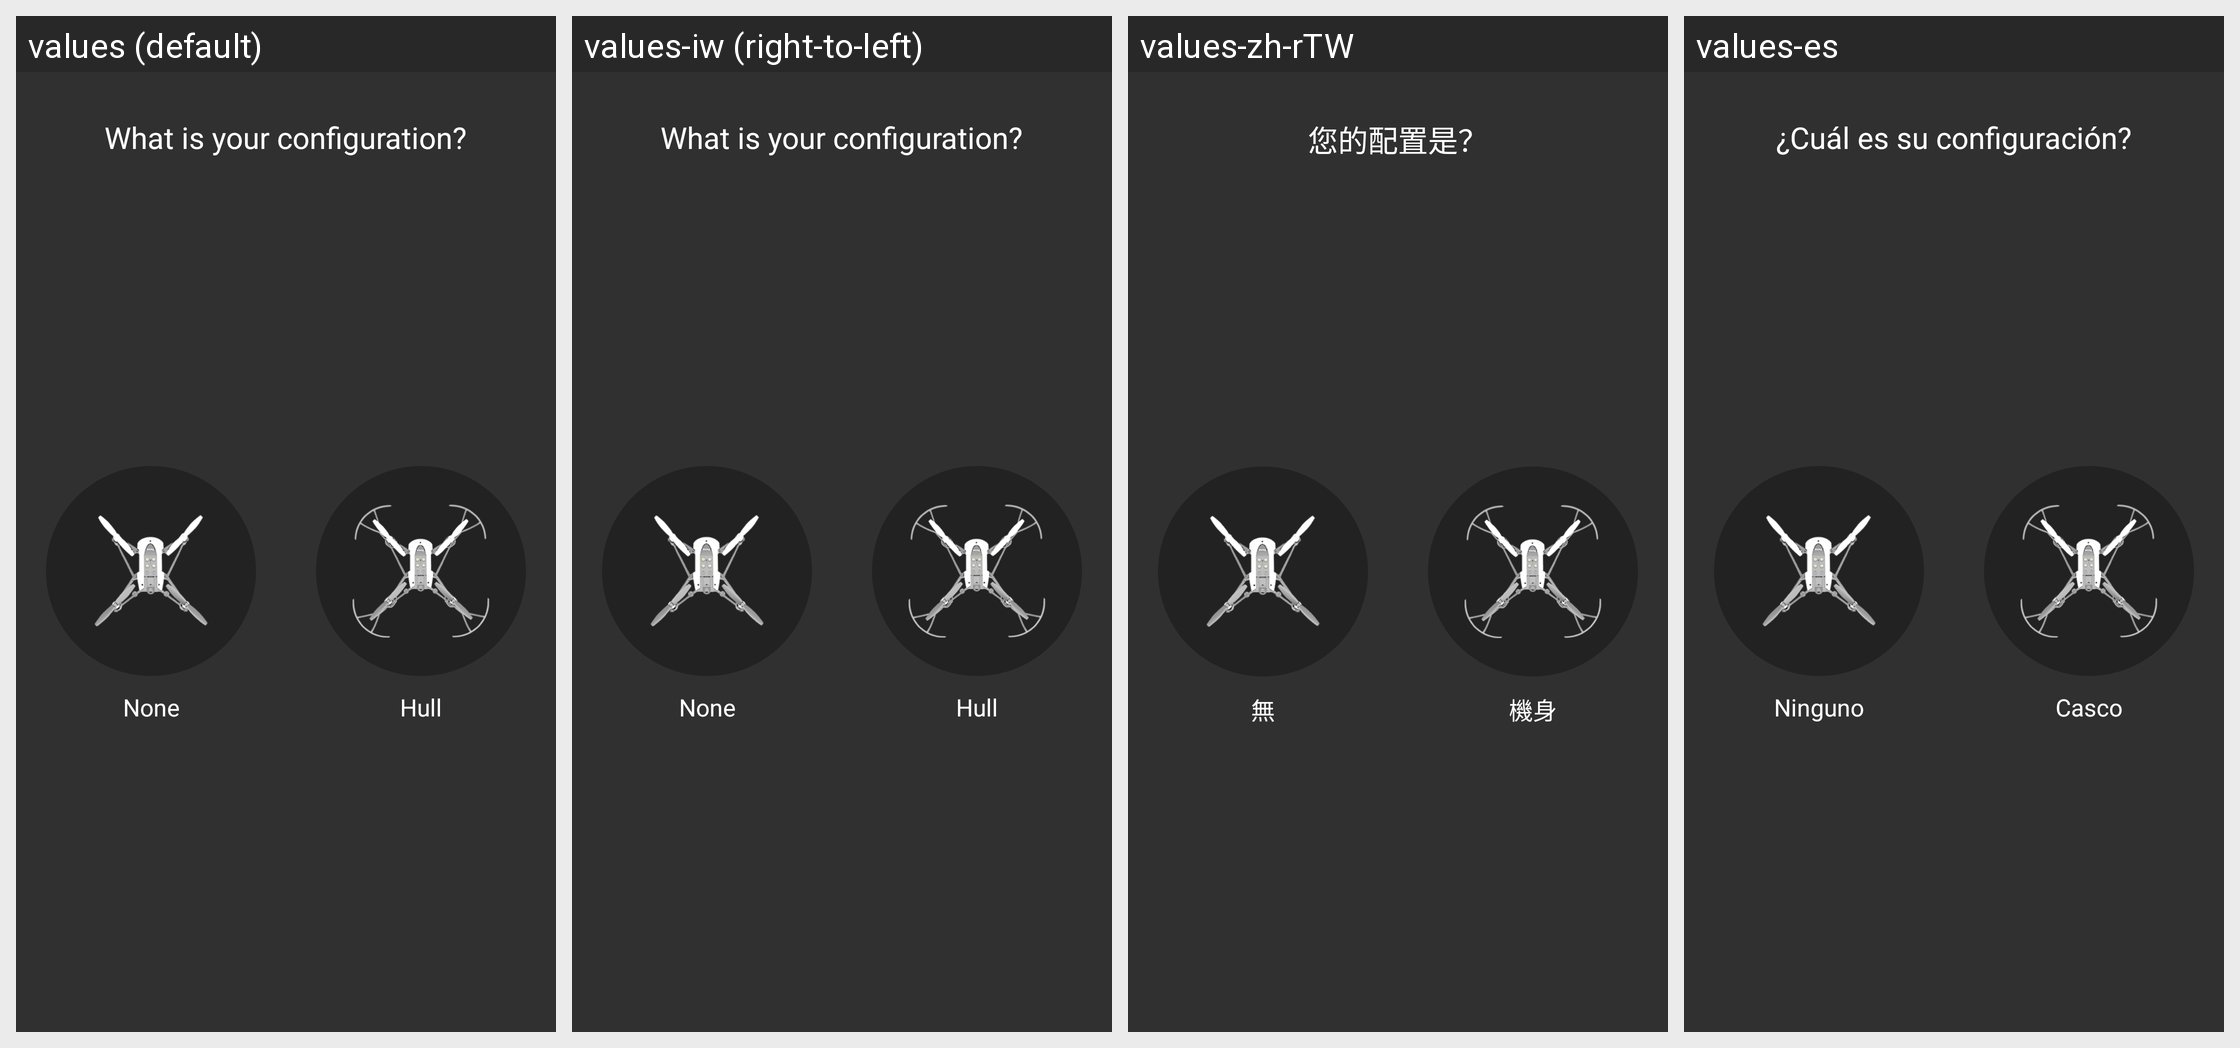

Here is an Android app screen in its default locale and in the app's own translations. Write out the translated-string differences for the strings that appear on this screen.
Android screen res/layout/activity_accessory_choice.xml rendered under 4 locales, left to right: values (default), values-iw (right-to-left), values-zh-rTW, values-es. Device: Nexus 5 (rendered at 1080×1920; each locale shown at half size, 540×960, under a caption strip naming it); theme AppTheme.
Other locales in the repository, not shown: values-af, values-am, values-ar, values-az-rAZ, values-bg, values-bn-rBD, values-ca, values-cs, values-da, values-de, values-el, values-en-rGB, values-es-rUS, values-et-rEE, values-eu-rES, values-fa, values-fi, values-fr, values-fr-rCA, values-gl-rES, values-gu-rIN, values-hi, values-hr, values-hu, values-hy-rAM, values-in, values-is-rIS, values-it, values-ja, values-ka-rGE, values-kk-rKZ, values-km-rKH, values-kn-rIN, values-ko, values-ky-rKG, values-lo-rLA, values-lt, values-lv, values-mk-rMK, values-ml-rIN, values-mn-rMN, values-mr-rIN, values-ms-rMY, values-my-rMM, values-nb, values-ne-rNP, values-nl, values-pa-rIN, values-pl, values-pt, values-pt-rBR, values-pt-rPT, values-ro, values-ru, values-si-rLK, values-sk, values-sl, values-sq-rAL, values-sr, values-sv, values-sw, values-ta-rIN, values-te-rIN, values-th, values-tl, values-tr, values-uk, values-ur-rPK, values-uz-rUZ, values-vi, values-zh-rCN, values-zh-rHK, values-zu.
Strings drawn on this screen, with the default value and each locale's value (text and hints the layout hard-codes, and strings that could not be matched under every locale, appear in the picture but are not listed):

accessory_configuration_question
  values: What is your configuration?
  values-iw: What is your configuration?  [not translated; the default value is used]
  values-zh-rTW: 您的配置是？
  values-es: ¿Cuál es su configuración?

piloting_settings_accessory_type_none
  values: None
  values-iw: None  [not translated; the default value is used]
  values-zh-rTW: 無
  values-es: Ninguno

piloting_settings_accessory_type_hull
  values: Hull
  values-iw: Hull  [not translated; the default value is used]
  values-zh-rTW: 機身
  values-es: Casco
